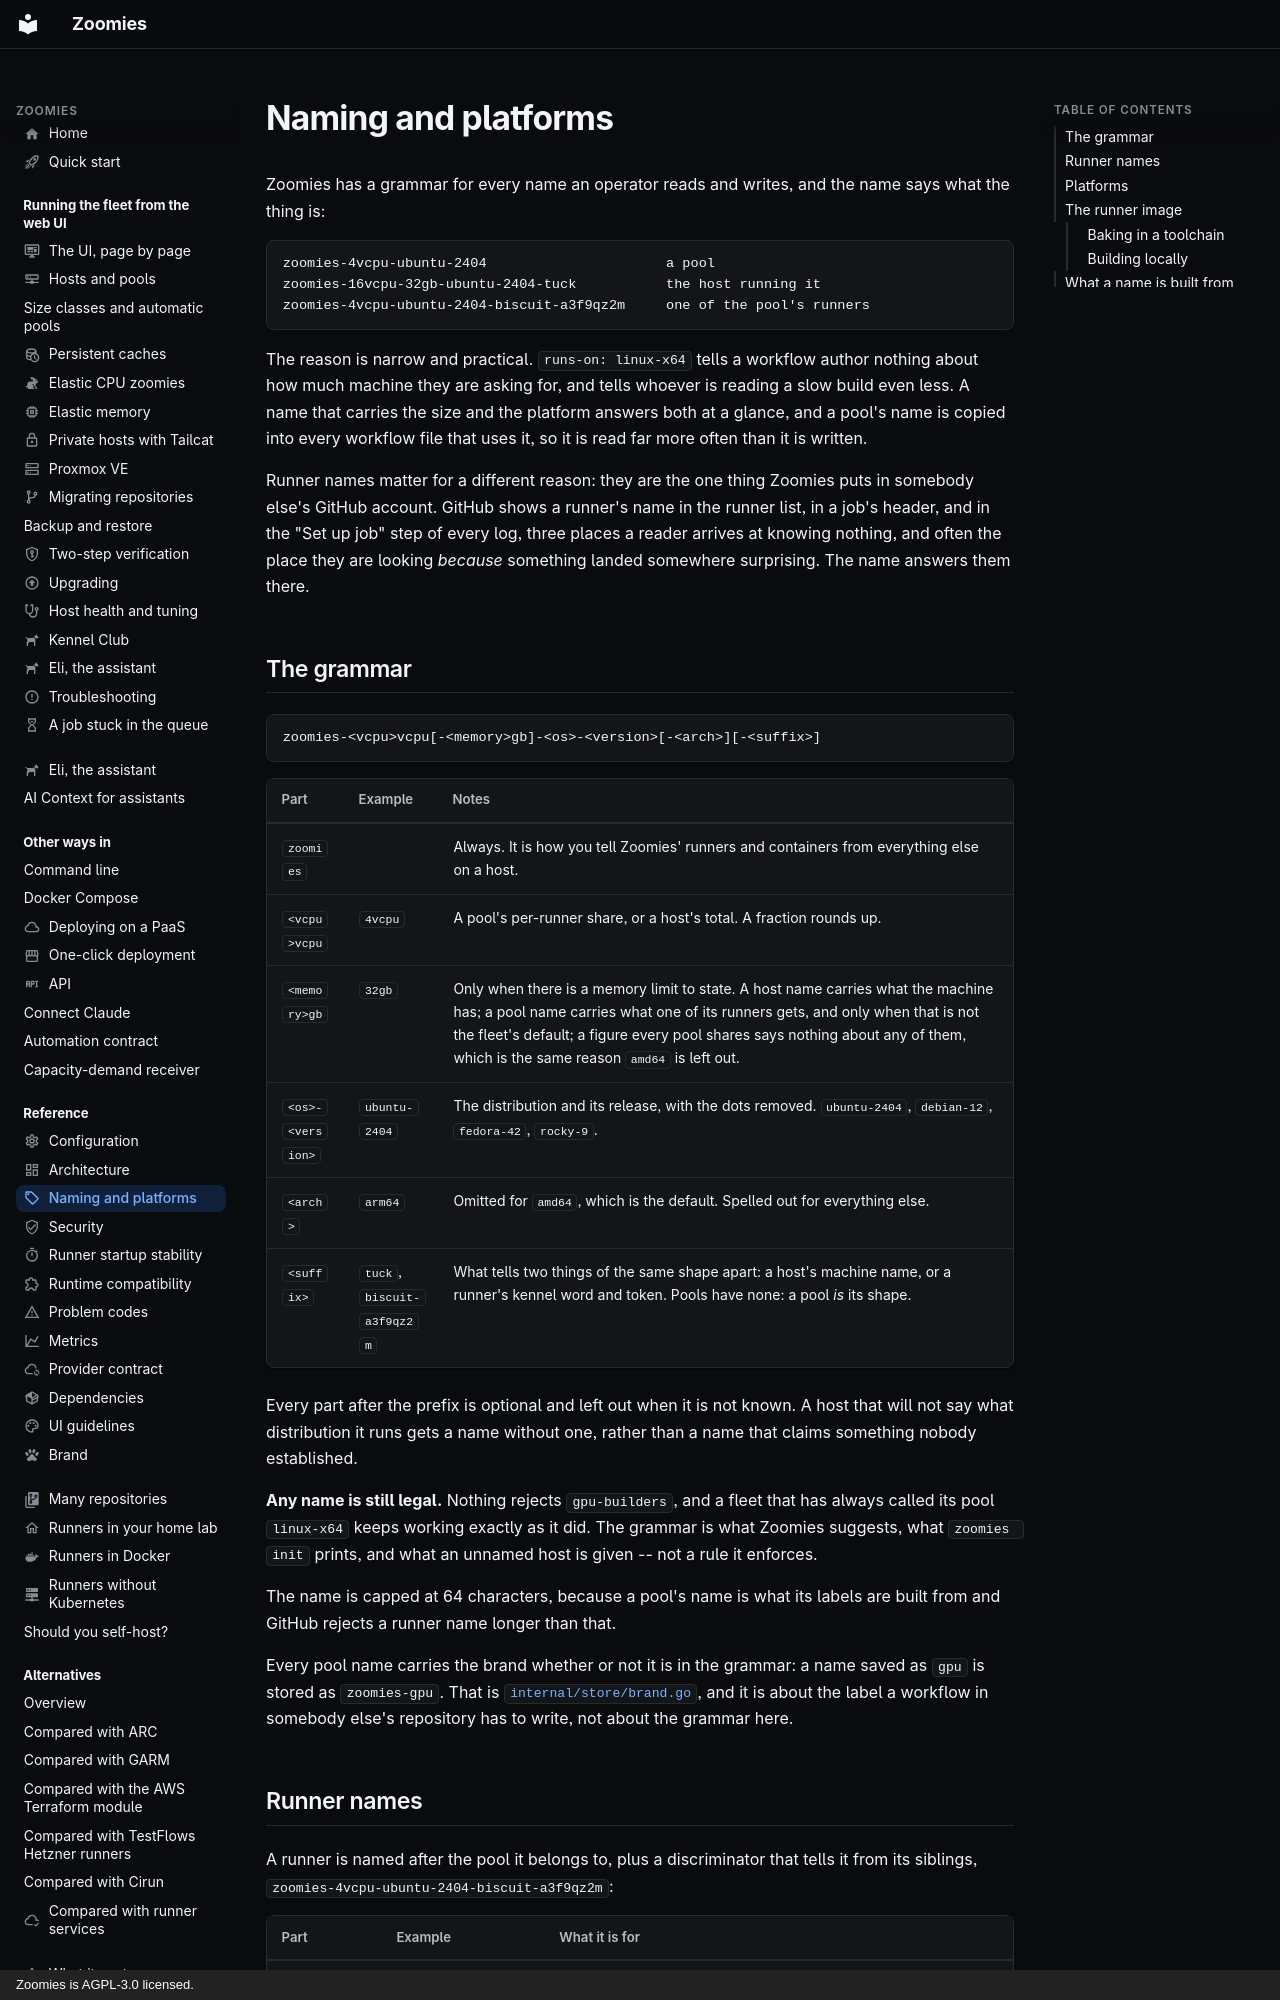

repository: eyupio/Zoomies · page: naming/index.html · generator: mkdocs · copyright: Zoomies is AGPL-3.0 licensed.

---
icon: material/tag-outline
description: >-
  How Zoomies names pools, runners and hosts, which runner images it publishes
  for Ubuntu, Debian, Fedora and Rocky Linux, and what a pool's platform means.
---

# Naming and platforms

Zoomies has a grammar for every name an operator reads and writes, and the name
says what the thing is:

```
zoomies-4vcpu-ubuntu-2404                      a pool
zoomies-16vcpu-32gb-ubuntu-2404-tuck           the host running it
zoomies-4vcpu-ubuntu-2404-biscuit-a3f9qz2m     one of the pool's runners
```

The reason is narrow and practical. `runs-on: linux-x64` tells a workflow author
nothing about how much machine they are asking for, and tells whoever is reading
a slow build even less. A name that carries the size and the platform answers
both at a glance, and a pool's name is copied into every workflow file that uses
it, so it is read far more often than it is written.

Runner names matter for a different reason: they are the one thing Zoomies puts
in somebody else's GitHub account. GitHub shows a runner's name in the runner
list, in a job's header, and in the "Set up job" step of every log, three places
a reader arrives at knowing nothing, and often the place they are looking
*because* something landed somewhere surprising. The name answers them there.

## The grammar

```
zoomies-<vcpu>vcpu[-<memory>gb]-<os>-<version>[-<arch>][-<suffix>]
```

| Part | Example | Notes |
| --- | --- | --- |
| `zoomies` | | Always. It is how you tell Zoomies' runners and containers from everything else on a host. |
| `<vcpu>vcpu` | `4vcpu` | A pool's per-runner share, or a host's total. A fraction rounds up. |
| `<memory>gb` | `32gb` | Only when there is a memory limit to state. A host name carries what the machine has; a pool name carries what one of its runners gets, and only when that is not the fleet's default; a figure every pool shares says nothing about any of them, which is the same reason `amd64` is left out. |
| `<os>-<version>` | `ubuntu-2404` | The distribution and its release, with the dots removed. `ubuntu-2404`, `debian-12`, `fedora-42`, `rocky-9`. |
| `<arch>` | `arm64` | Omitted for `amd64`, which is the default. Spelled out for everything else. |
| `<suffix>` | `tuck`, `biscuit-a3f9qz2m` | What tells two things of the same shape apart: a host's machine name, or a runner's kennel word and token. Pools have none: a pool *is* its shape. |

Every part after the prefix is optional and left out when it is not known. A
host that will not say what distribution it runs gets a name without one, rather
than a name that claims something nobody established.

**Any name is still legal.** Nothing rejects `gpu-builders`, and a fleet that
has always called its pool `linux-x64` keeps working exactly as it did. The
grammar is what Zoomies suggests, what `zoomies init` prints, and what an
unnamed host is given -- not a rule it enforces.

The name is capped at 64 characters, because a pool's name is what its labels
are built from and GitHub rejects a runner name longer than that.

Every pool name carries the brand whether or not it is in the grammar: a name
saved as `gpu` is stored as `zoomies-gpu`. That is
[`internal/store/brand.go`](https://github.com/eyupio/zoomies/blob/main/internal/store/brand.go),
and it is about the label a workflow in somebody else's repository has to write,
not about the grammar here.
